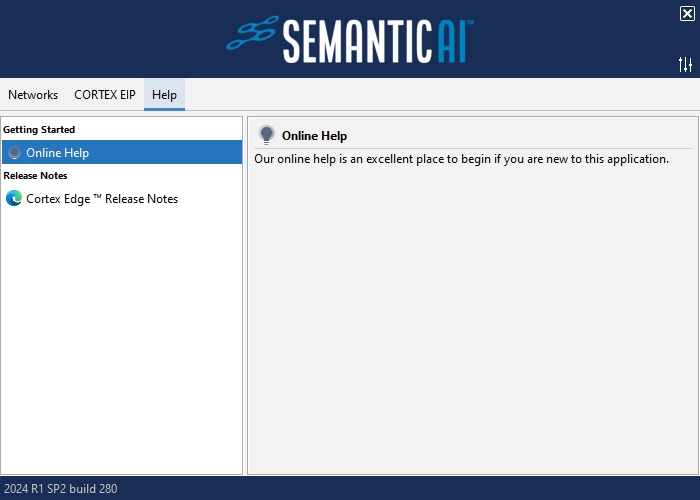
Task: FirstTestCortex
Workflow: MainCortexEdge_mock_1

Step 1: Use Application: Cortex Edge on the element in window 'Cortex Edge' (semantic ai.exe)

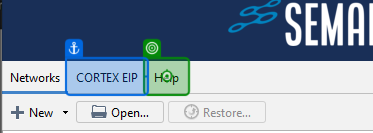
Step 2: click on 'Help'

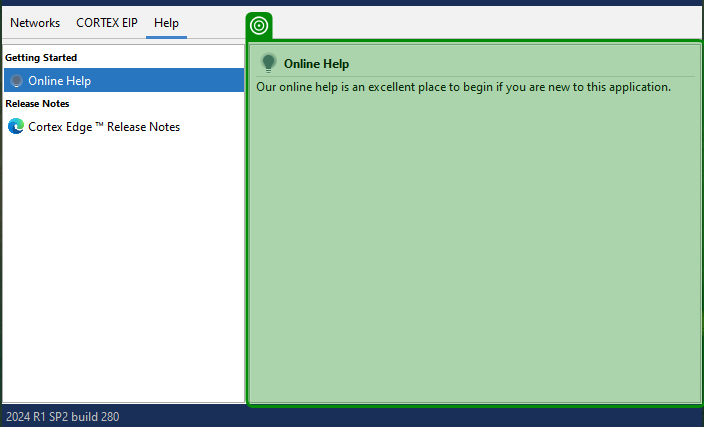
Step 3: get-text from 'Online Help'

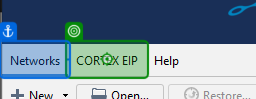
Step 4: click on 'CORTEX EIP'

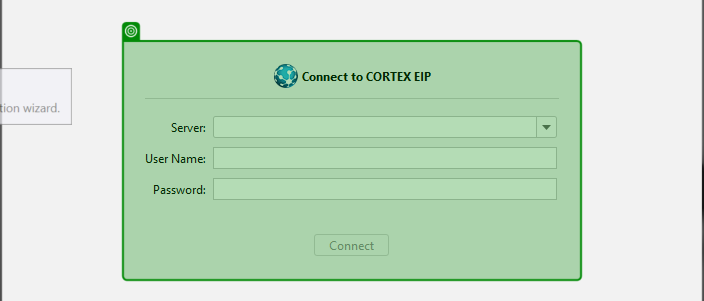
Step 5: get-text from 'Connect to'

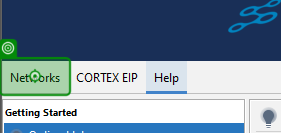
Step 6: click on 'Networks'

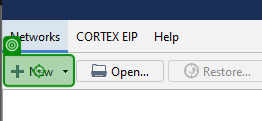
Step 7: click on 'New'

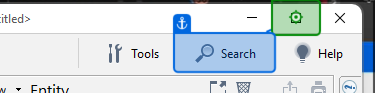
Step 8: click on 'Maximize'

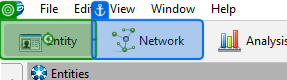
Step 9: click on 'Entity'

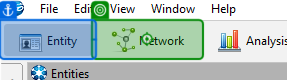
Step 10: click on 'Network'

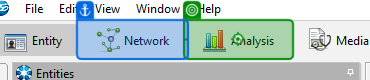
Step 11: click on 'Analysis'

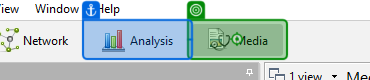
Step 12: click on 'Media'

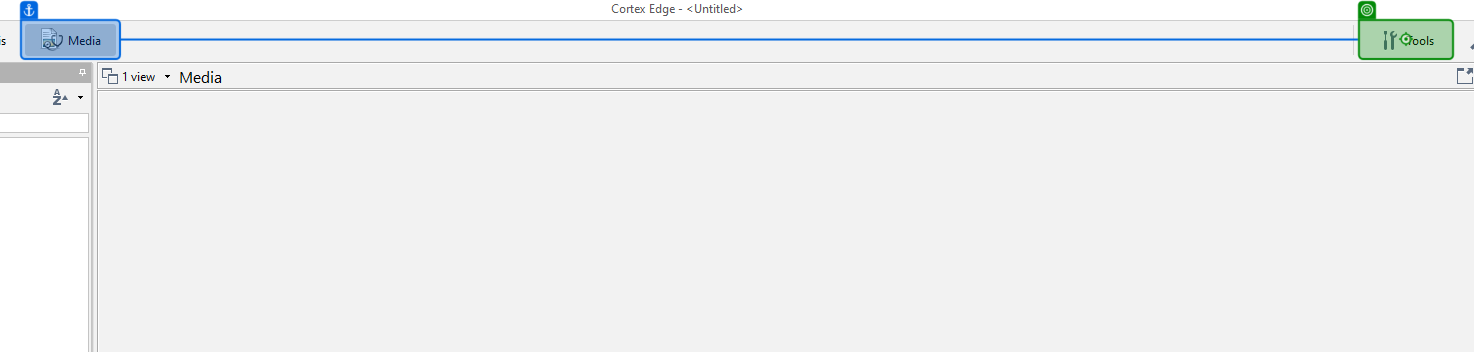
Step 13: click on 'Tools'

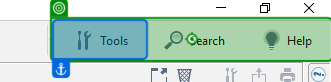
Step 14: click on 'Tools Search Help'

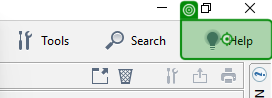
Step 15: click on 'Help'

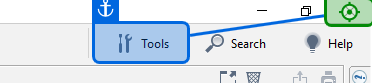
Step 16: click on 'Close'

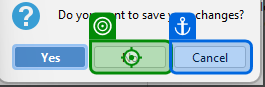
Step 17: click on 'No'

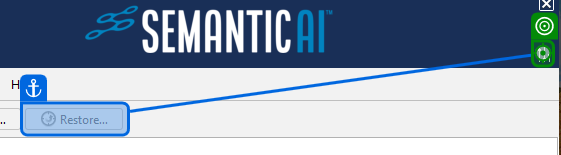
Step 18: click on 'push button'

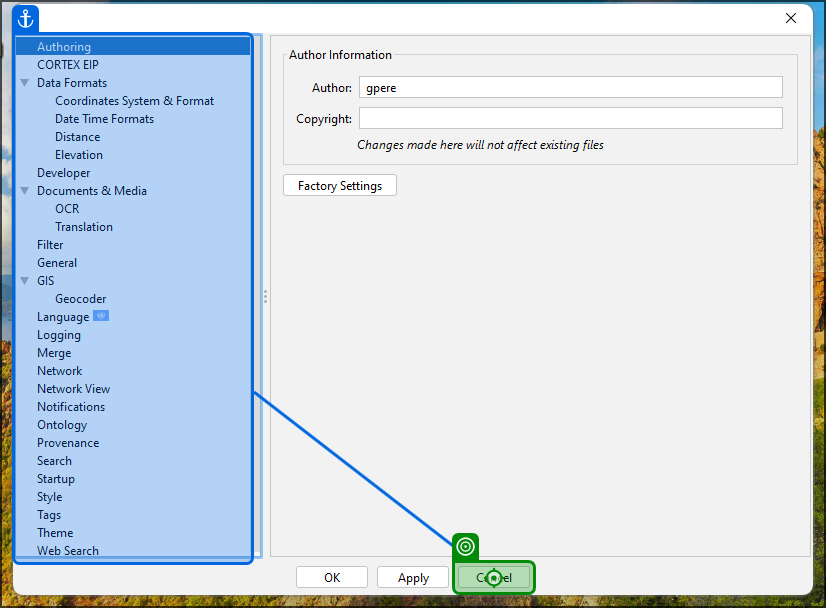
Step 19: click on 'Cancel'

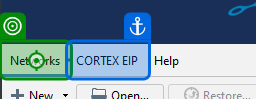
Step 20: click on 'Networks'

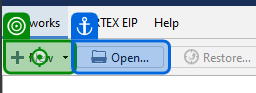
Step 21: click on 'New'